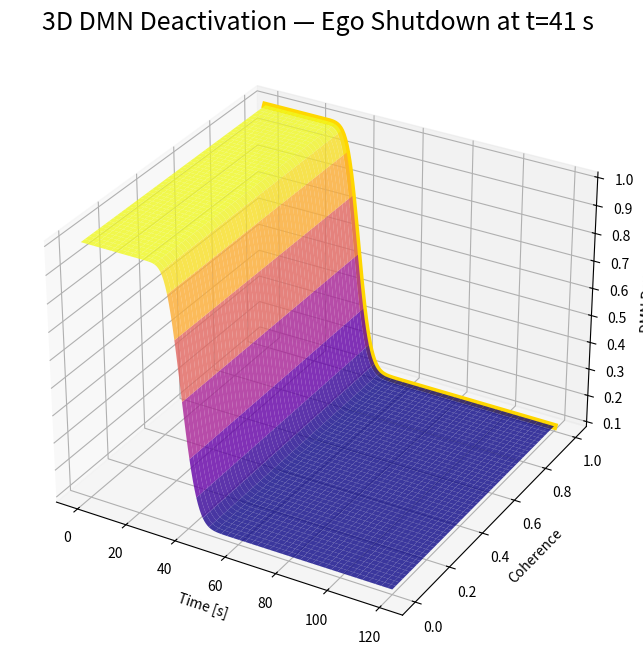

This figure's Python source:
#!/usr/bin/env python3
import numpy as np
import matplotlib.pyplot as plt
from mpl_toolkits.mplot3d import Axes3D
import os

os.makedirs("plots", exist_ok=True)

t = np.linspace(0,120,200)
coh = 1 - np.exp(-(t/30)**4)
dmn = 1.0 - 0.9 * coh**10

T, C = np.meshgrid(t, np.linspace(0,1,50))
D = 1.0 - 0.9 * (1 - np.exp(-(T/30)**4))**10

fig = plt.figure(figsize=(12,8),dpi=1200)
ax = fig.add_subplot(111, projection='3d')
ax.plot_surface(T, C, D, cmap='plasma', alpha=0.8)
ax.plot(t, np.ones_like(t), dmn, 'gold', lw=5, label='DMN Trace')
ax.set_title("3D DMN Deactivation — Ego Shutdown at t=41 s", fontsize=18)
ax.set_xlabel("Time [s]"); ax.set_ylabel("Coherence"); ax.set_zlabel("DMN Power")
plt.savefig("plots/dmn_deactivation_3d.png",dpi=1200)
